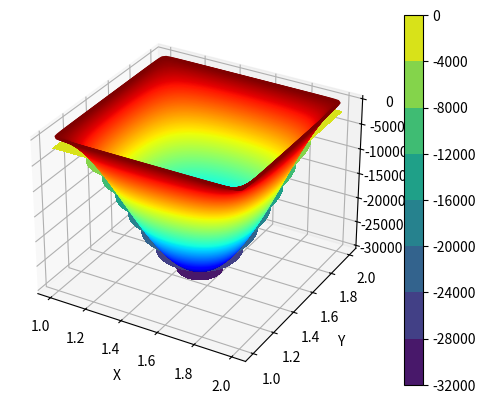

Write the Python code that produced this figure.
"""
Algoritmo deformação de placas Finite Difference Method com Five-stencil
-> Five Stencil size
    -------------------
    |        1        |
    |    2  -8   2    |
    | 1 -8  20  -8  1 |
    |    2  -8   2    |
    |        1        |
    -------------------
-> Borda com isolante térmico, ou seja, derivada nula. 
-> Stencil adaptado nas bordas, '*1*': Ghost point.
            *1*     
    ------------------
    |    2  -8  2    |
    | 1 -8  20 -8  1 | ...(and others)
    |    2  -8  2    |
    |        1       |
    ------------------

            *1*
         0   0   0
    -------------------
    | 1 -8  19  -8  1 | ...(and others)
    |    2  -8   2    |
    |        1        |
    -------------------

             *1*
          0   0   0
        ----------------
    *1* |-8  19  -8  1 | ...(and others)
        | 2  -8   2    |
        |     1        |
        ----------------

             *1*
        0   0   0
          -------------
    *1* 0 | 18  -8  1 | ...(and others)
        0 | -8   2    |
          |     1     |
          -------------

Modified: 27/07/2022
[redacted]
"""

# Libraries
import time
import pandas as pd
import scipy 
import scipy.linalg
import scipy.sparse
import scipy.sparse.linalg
import numpy as np
import matplotlib.pyplot as plt

# Initial conditions
width= 2
lenght = 2
number_of_points= width*lenght

# Create points inside each unit vecto
Nx=50
Ny=50
x = np.linspace(1,width,Nx+1)
y = np.linspace(1,lenght,Ny+1)

# Create meshgrid with the points
X,Y = np.meshgrid(x,y)

# Create zeros matrix with same shape of X
s = np.shape(X)
print(s)
T = np.zeros((s[0]+4, s[1]+4))
print(T)

# Print
shape = np.shape(X)
number_of_points = shape[0]*shape[1] 
print(shape)

# Pontos interiores
for i in range(2,shape[0]+2):
    for j in range(2,shape[1]+2):
        T[i,j]=20
        T[i-1,j]=-8
        T[i+1,j]=-8
        T[i,j+1]=-8
        T[i,j-1]=-8
        T[i+1,j+1]=2
        T[i-1,j+1]=2
        T[i+1,j-1]=2
        T[i-1,j-1]=2
        T[i,j+2]=1
        T[i,j-2]=1
        T[i+2,j]=1
        T[i-2,j]=1
        
        for ix in range(0,1):
            for jx in range(2,shape[1]+2):
                if(T[ix,jx]==1 and ix==0):
                    T[ix+2,j]=T[ix+2,jx]-T[ix,jx]
                """
                if(T[ix,jx]==1 and ix==1):
                    T[ix+2,jx]=T[ix+2,jx]-T[ix,jx]
                """
        
        for jx in range(0,1):
            for ix in range(2,shape[0]+2):
                if(T[ix,jx]==1 and jx==0):
                    T[ix,jx+2]=T[ix,jx+2]-T[ix,jx]
                """
                if(T[ix,jx]==1 and jx==1):
                    T[ix,jx+2]=T[ix,jx+2]-T[ix,jx]
                """
        
        for ix in range(shape[0]+3,shape[0]+4):
            for jx in range(2,shape[1]+2):
                """
                if(T[ix,jx]==1 and ix==shape[0]+2):
                    T[ix-2,jx]=T[ix-2,jx]-T[ix,jx]
                """
                if(T[ix,jx]==1 and ix==shape[0]+3):
                    T[ix-2,jx]=T[ix-2,jx]-T[ix,jx]

        for jx in range(shape[1]+3,shape[1]+4):
            for ix in range(2,shape[0]+2):
                """
                if(T[ix,jx]==1 and jx==shape[1]+2):
                    T[ix,jx-2]=T[ix,jx-2]-T[ix,jx]
                """
                if(T[ix,jx]==1 and jx==shape[1]+3):
                    T[ix,jx-2]=T[ix,jx-2]-T[ix,jx]
        
        T = np.delete(T,[0,1,-2,-1],0)
        T = np.delete(T,[0,1,-2,-1],1)
        T = np.reshape(T,(1,number_of_points))
        if(i==2 and j==2):
            M = T
        else:
            M = np.row_stack((M,T))
        print(T)
        T = np.zeros((s[0]+4, s[1]+4))
print(np.shape(M))

b = np.zeros(shape[0]*shape[1]) #RHS
b[:] = -1
#b[Nx+46:Nx+51] = 100
shape_b = np.shape(b)

tic=time.time()
temp=scipy.linalg.solve(np.asarray(M),b)
toc=time.time()
print('linalg solver time:',toc-tic)

# Print
shape = np.shape(X)
T = np.zeros((shape[0]+2, shape[1]+2))
temp = np.reshape(temp,(Ny+1,Nx+1))
T[1:shape[0]+1,1:shape[1]+1] = temp
T[0,:] = 0
T[-1,:] = 0
T[:,0] = 0
T[:,-1] = 0

"""
## OUTPUT EXCEL
## convert your array into a dataframe
df = pd.DataFrame(M)
## save to xlsx file
filepath = 'my_apoiada.xlsx'
df.to_excel(filepath, index=False)
"""

x = np.linspace(1,width,Nx+3)
y = np.linspace(1,lenght,Ny+3)

# Create meshgrid with the points
X,Y = np.meshgrid(x,y)

# Create 3D print
fig = plt.figure()
ax = plt.axes(projection='3d')
temp = np.reshape(temp,(shape[0],shape[1]))
ax.contour3D(X, Y, T, 1000, cmap='jet')
ax.set_xlabel('X')
ax.set_ylabel('Y')
ax.set_zlabel('Deformacao');
plt.show()

# Create 2d print
plt.contourf(X,Y,T,colormap='jet')
plt.colorbar()
plt.show()

